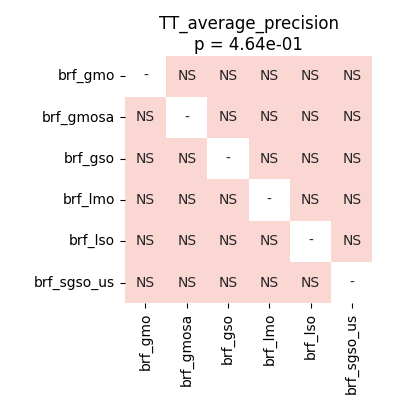

The table this chart was drawn from, first rows:
	brf_gmo	brf_gmosa	brf_gso	brf_lmo	brf_lso	brf_sgso_us
brf_gmo	1.0	0.6438	1.0	1.0	1.0	0.9385
brf_gmosa	0.6438	1.0	0.6042	0.328	0.1459	0.8799
brf_gso	1.0	0.6042	1.0	0.6438	1.0	1.0
brf_lmo	1.0	0.328	0.6438	1.0	1.0	1.0
brf_lso	1.0	0.1459	1.0	1.0	1.0	1.0
brf_sgso_us	0.9385	0.8799	1.0	1.0	1.0	1.0
